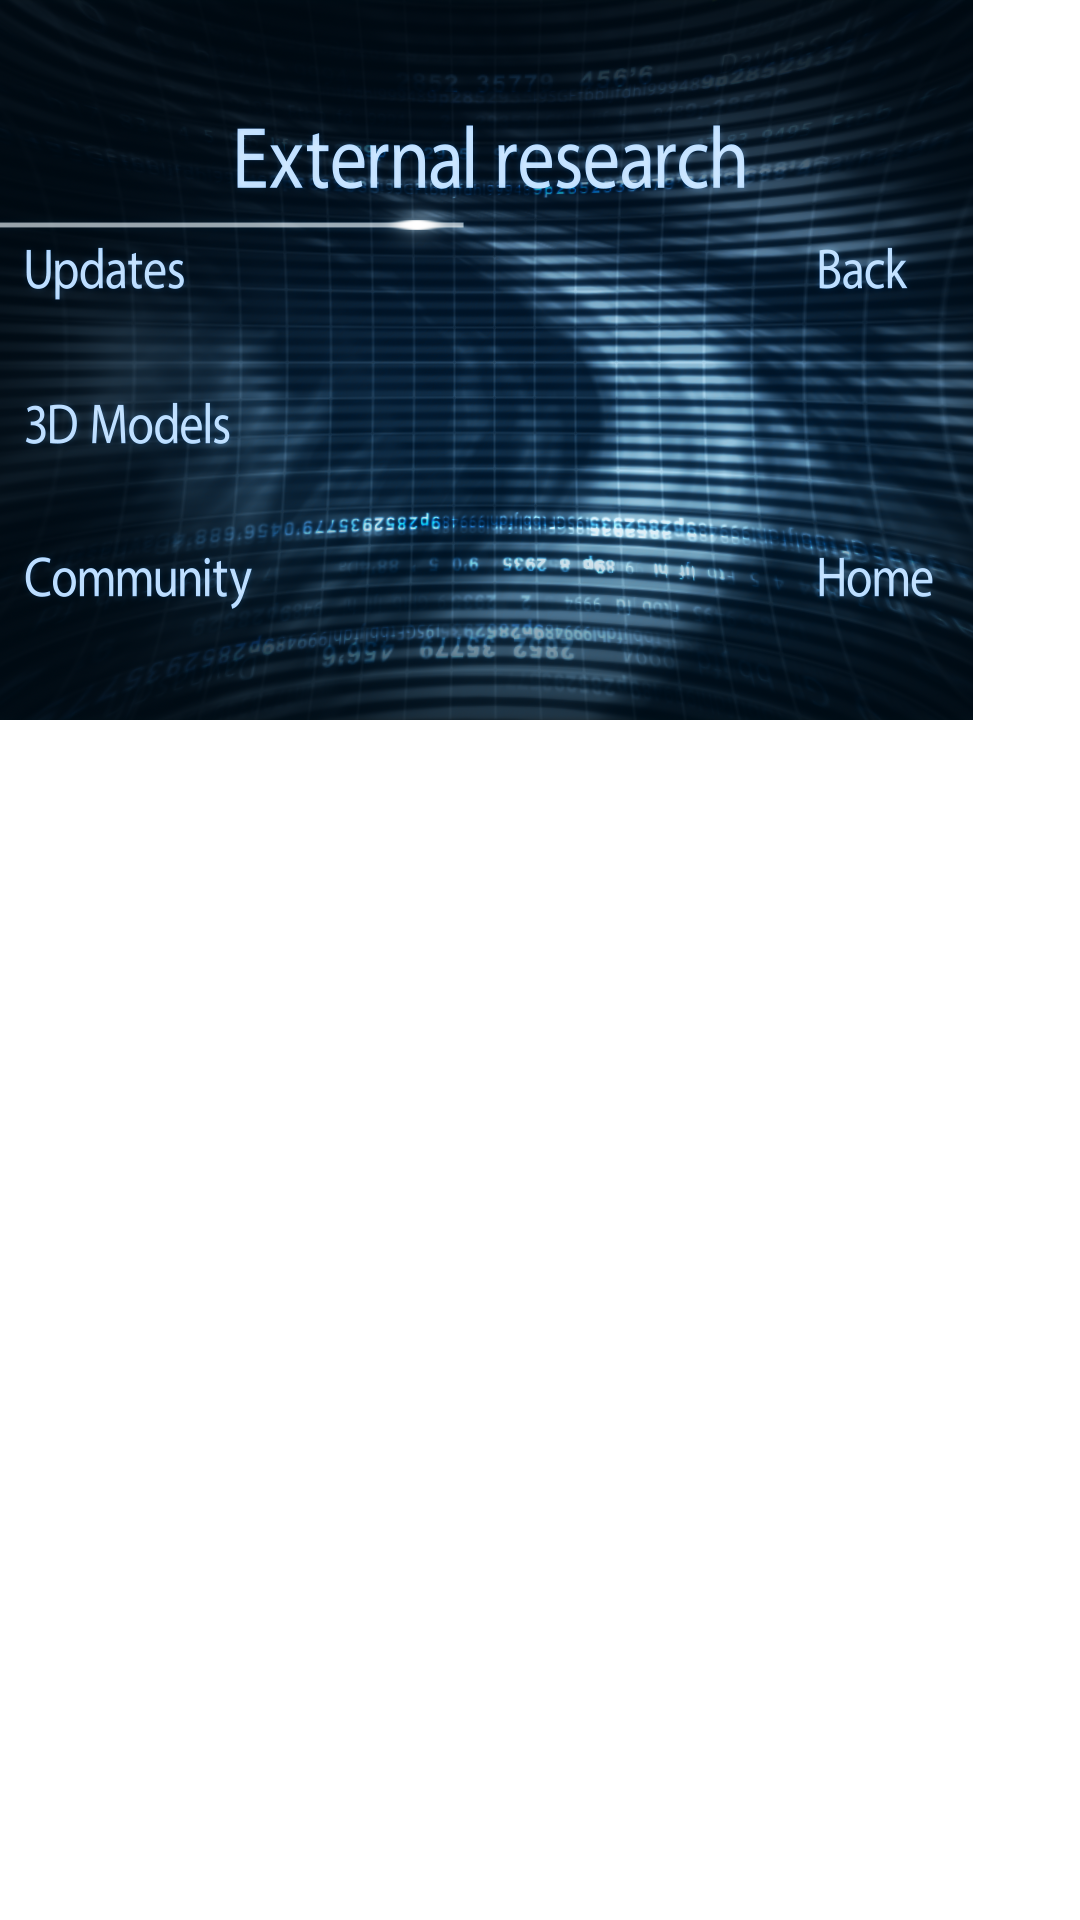

The Android layout XML behind this screen, and the referenced resources:
<!-- AndroidManifest.xml: application theme NoActionBar -->
<!-- res/layout/activity_search.xml -->
<?xml version="1.0" encoding="utf-8"?>
<LinearLayout xmlns:android="http://schemas.android.com/apk/res/android"
    xmlns:tools="http://schemas.android.com/tools"
    android:layout_width="wrap_content"
    android:layout_height="wrap_content"
    android:layout_gravity="center_horizontal|center_vertical"

    tools:context="com.visionsforge.SearchActivity">


    <FrameLayout
        android:layout_width="973px"
        android:layout_height="720px">

        <ImageView
            android:layout_width="match_parent"
            android:layout_height="match_parent"
            android:src="@drawable/search"

            />

        <AbsoluteLayout
            android:gravity="right"
            android:orientation="vertical"
            android:layout_width="match_parent"
            android:layout_gravity="center_horizontal|center_vertical"
            android:layout_height="wrap_content"
            >



                <Button
                    android:id="@+id/btn_updates"
                    style="@style/MenuButtonStyle"
                    android:layout_alignParentLeft="true"
                    android:layout_width="170px"
                    android:layout_height="100px"
                    android:layout_x="40px"
                    android:layout_y="150px"
                    />

                <Button
                    android:id="@+id/btn_back"
                    style="@style/MenuButtonStyle"
                    android:layout_alignParentRight="true"
                    android:layout_width="150px"
                    android:layout_height="100px"
                    android:text=""
                    android:layout_x="800px"
                    android:layout_y="145px"

                    />


            <Button
                android:id="@+id/btn_3d_models"
                style="@style/MenuButtonStyle"
                android:layout_gravity="left"
                android:layout_width="200px"
                android:layout_height="100px"
                android:text=""
                android:layout_x="40px"
                android:layout_y="300px"
                />



                <Button
                    android:id="@+id/btn_community"
                    android:text=""
                    style="@style/MenuButtonStyle"
                    android:layout_alignParentLeft="true"
                    android:layout_width="170px"
                    android:layout_height="100px"
                    android:layout_x="40px"
                    android:layout_y="450px"
                    />

                <Button
                    android:id="@+id/btn_home"
                    style="@style/MenuButtonStyle"
                    android:layout_width="170px"
                    android:layout_height="100px"
                    android:text=""
                    android:layout_x="800px"
                    android:layout_y="450px"
                    />




        </AbsoluteLayout>

    </FrameLayout>



</LinearLayout>
<!-- resources referenced by this layout -->
<resources>
  <!-- drawable search: png bitmap (drawable, 738980 bytes) -->
  <style name="MenuButtonStyle" parent="android:style/Widget.Button">
  
          <item name="android:layout_width">wrap_content</item>
          <item name="android:layout_height">wrap_content</item>
  
  
          <item name="android:background">@android:color/transparent</item>
          <item name="android:textColor">@color/titleColor</item>
          <item name="android:textStyle">normal</item>
          <item name="android:textSize">20sp</item>
  
          <item name="android:layout_margin">10dp</item>
  
      </style>
  <style name="NoActionBar" parent="@android:style/Theme.Holo.Light">
          <item name="android:windowActionBar">false</item>
          <item name="android:windowNoTitle">true</item>
      </style>
  <color name="titleColor">#fb40efff</color>
</resources>
